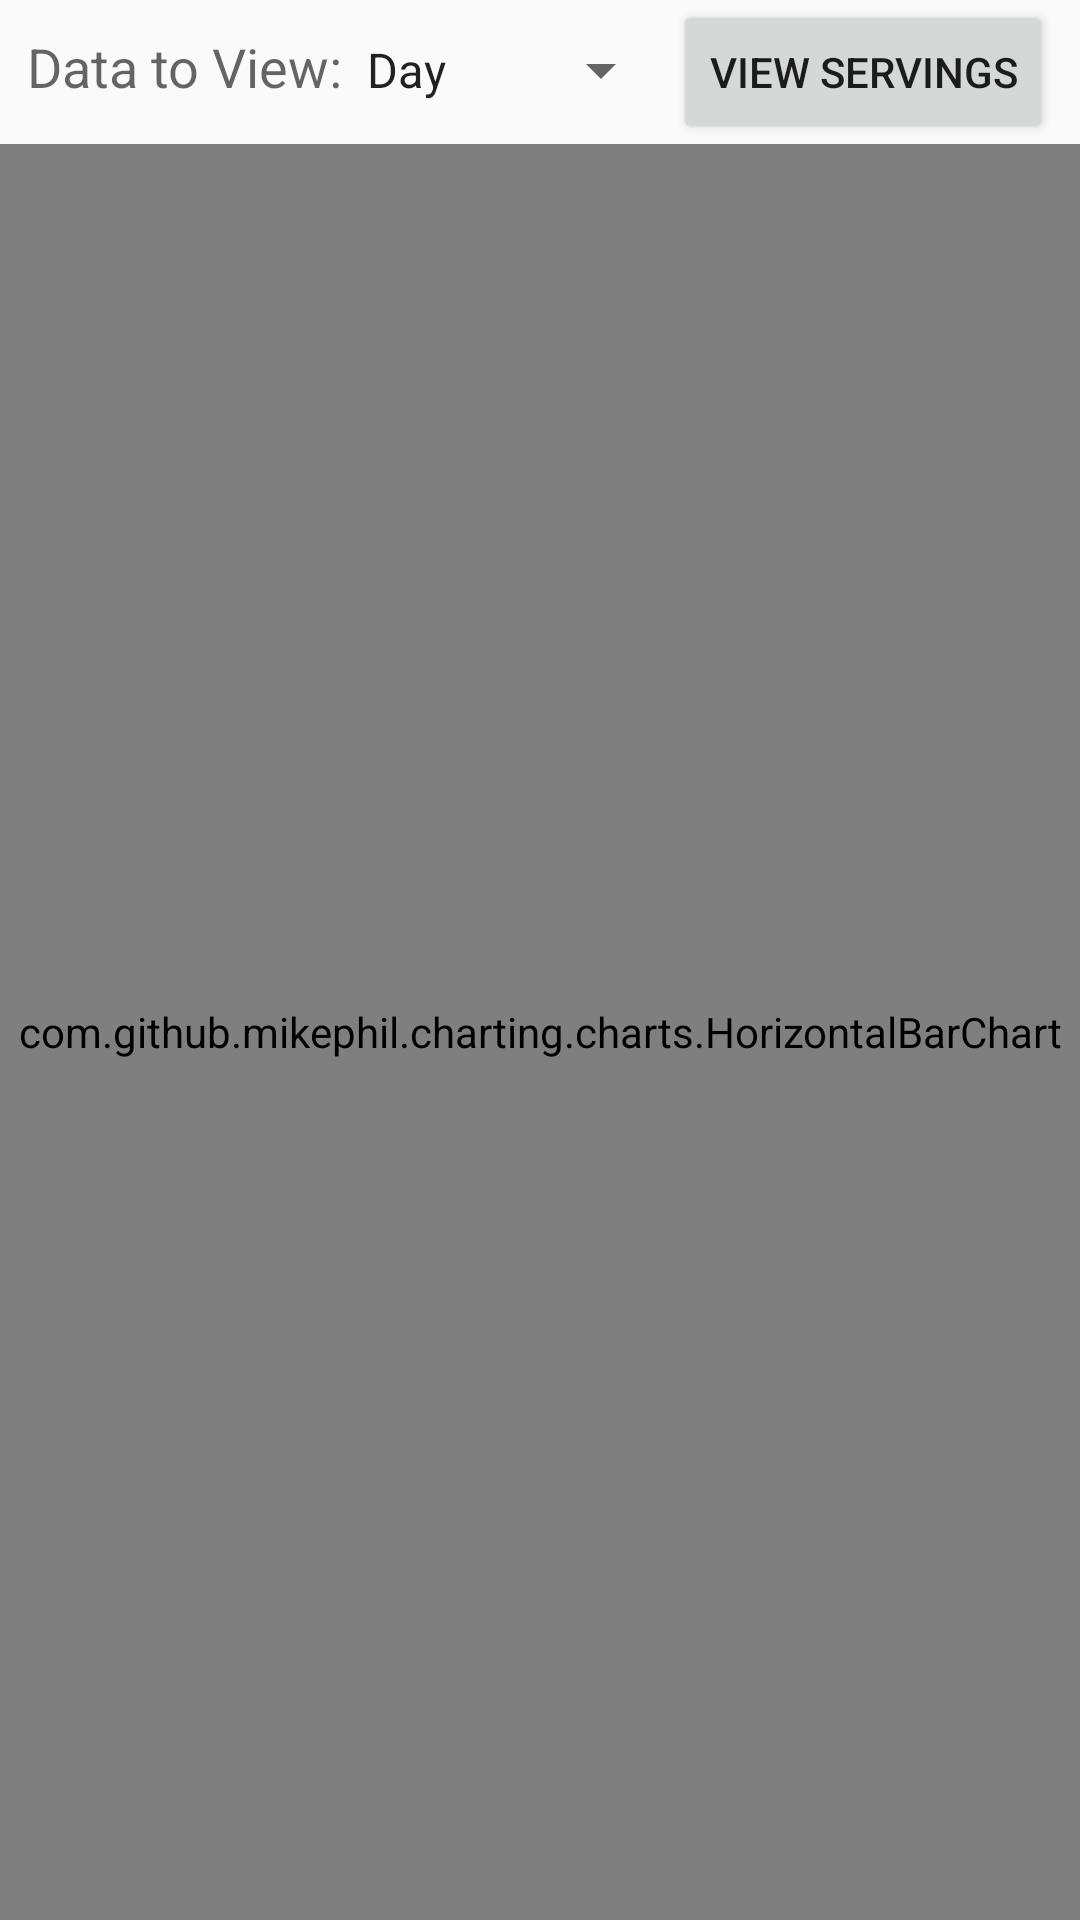

Android layout source for this screen:
<!-- AndroidManifest.xml: application theme AppTheme -->
<!-- res/layout/activity_percentage_consumption.xml -->
<?xml version="1.0" encoding="utf-8"?>
<LinearLayout xmlns:android="http://schemas.android.com/apk/res/android"
    android:orientation="vertical"
    android:layout_width="match_parent"
    android:layout_height="match_parent">

    <LinearLayout xmlns:android="http://schemas.android.com/apk/res/android"
        android:orientation="horizontal"
        android:layout_width="wrap_content"
        android:layout_height="wrap_content"
        android:layout_gravity="center">

        <TextView
            android:layout_width="wrap_content"
            android:layout_height="wrap_content"
            android:textAppearance="?android:attr/textAppearanceMedium"
            android:text="@string/description"
            android:id="@+id/textView" />

        <Spinner
            android:layout_width="wrap_content"
            android:layout_height="wrap_content"
            android:id="@+id/spinner"
            android:entries="@array/view_options"/>

        <Button
            android:layout_width="wrap_content"
            android:layout_height="wrap_content"
            android:text="@string/servings_view"
            android:onClick="changeView"
            android:id="@+id/button" />

    </LinearLayout>


    <com.github.mikephil.charting.charts.HorizontalBarChart
        android:id="@+id/hchart"
        android:layout_width="match_parent"
        android:layout_height="match_parent" />

    <TextView
        android:layout_width="match_parent"
        android:layout_height="wrap_content"
        android:textAppearance="?android:attr/textAppearanceSmall"
        android:text="@string/percentage"
        android:id="@+id/textView2"
        android:layout_gravity="center"
        android:layout_margin="10dp"/>

</LinearLayout>
<!-- resources referenced by this layout -->
<resources>
  <string-array name="view_options">
          <item>Day</item>
          <item>Week</item>
          <item>Month</item>
      </string-array>
  <string name="description">Data to View: </string>
  <string name="percentage">Percentage</string>
  <string name="servings_view">View Servings</string>
  <style name="AppTheme" parent="@style/Theme.AppCompat.Light.DarkActionBar">
          <item name="colorPrimary">#009688</item>
          <item name="colorPrimaryDark">#616161</item>
      </style>
  l
</resources>
